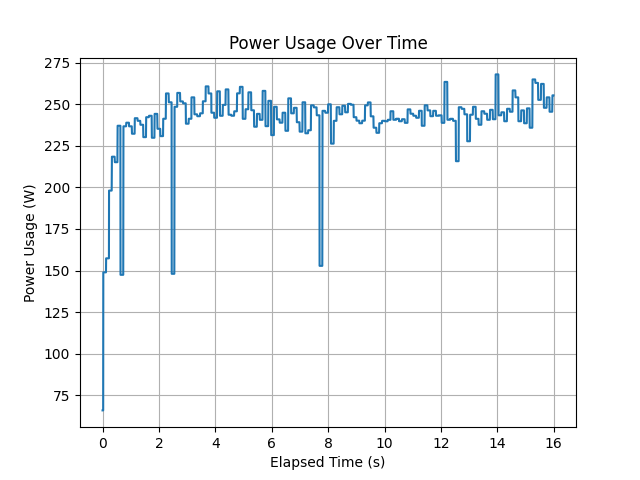

The data file committed next to this chart (first rows):
timestamp, power_usage
1684823700, 65.89
1684823700, 65.89
1684823700, 65.89
1684823700, 65.89
1684823700, 65.89
1684823700, 65.89
1684823700, 148.9
1684823700, 148.9
1684823700, 148.9
1684823700, 148.9
1684823700, 148.9
1684823700, 148.9
1684823700, 148.9
1684823700, 148.9
1684823700, 148.9
1684823700, 148.9
1684823700, 148.9
1684823700, 148.9
1684823700, 148.9
1684823700, 148.9
1684823700, 148.9
1684823700, 148.9
1684823700, 148.9
1684823700, 148.9
1684823700, 148.9
1684823700, 148.9
1684823700, 148.9
1684823700, 157.3
1684823700, 157.3
1684823700, 157.3
1684823700, 157.3
1684823700, 157.3
1684823700, 157.3
1684823700, 157.3
1684823700, 157.3
1684823700, 157.3
1684823700, 157.3
1684823700, 157.3
1684823700, 157.3
1684823700, 157.3
1684823700, 157.3
1684823700, 157.3
1684823700, 157.3
1684823700, 157.3
1684823700, 157.3
1684823700, 157.3
1684823700, 157.3
1684823700, 157.3
1684823700, 157.3
1684823700, 198.1
1684823700, 198.1
1684823700, 198.1
1684823700, 198.1
1684823700, 198.1
1684823700, 198.1
1684823700, 198.1
1684823700, 198.1
1684823700, 198.1
1684823700, 198.1
1684823700, 198.1
... 3,808 more rows
